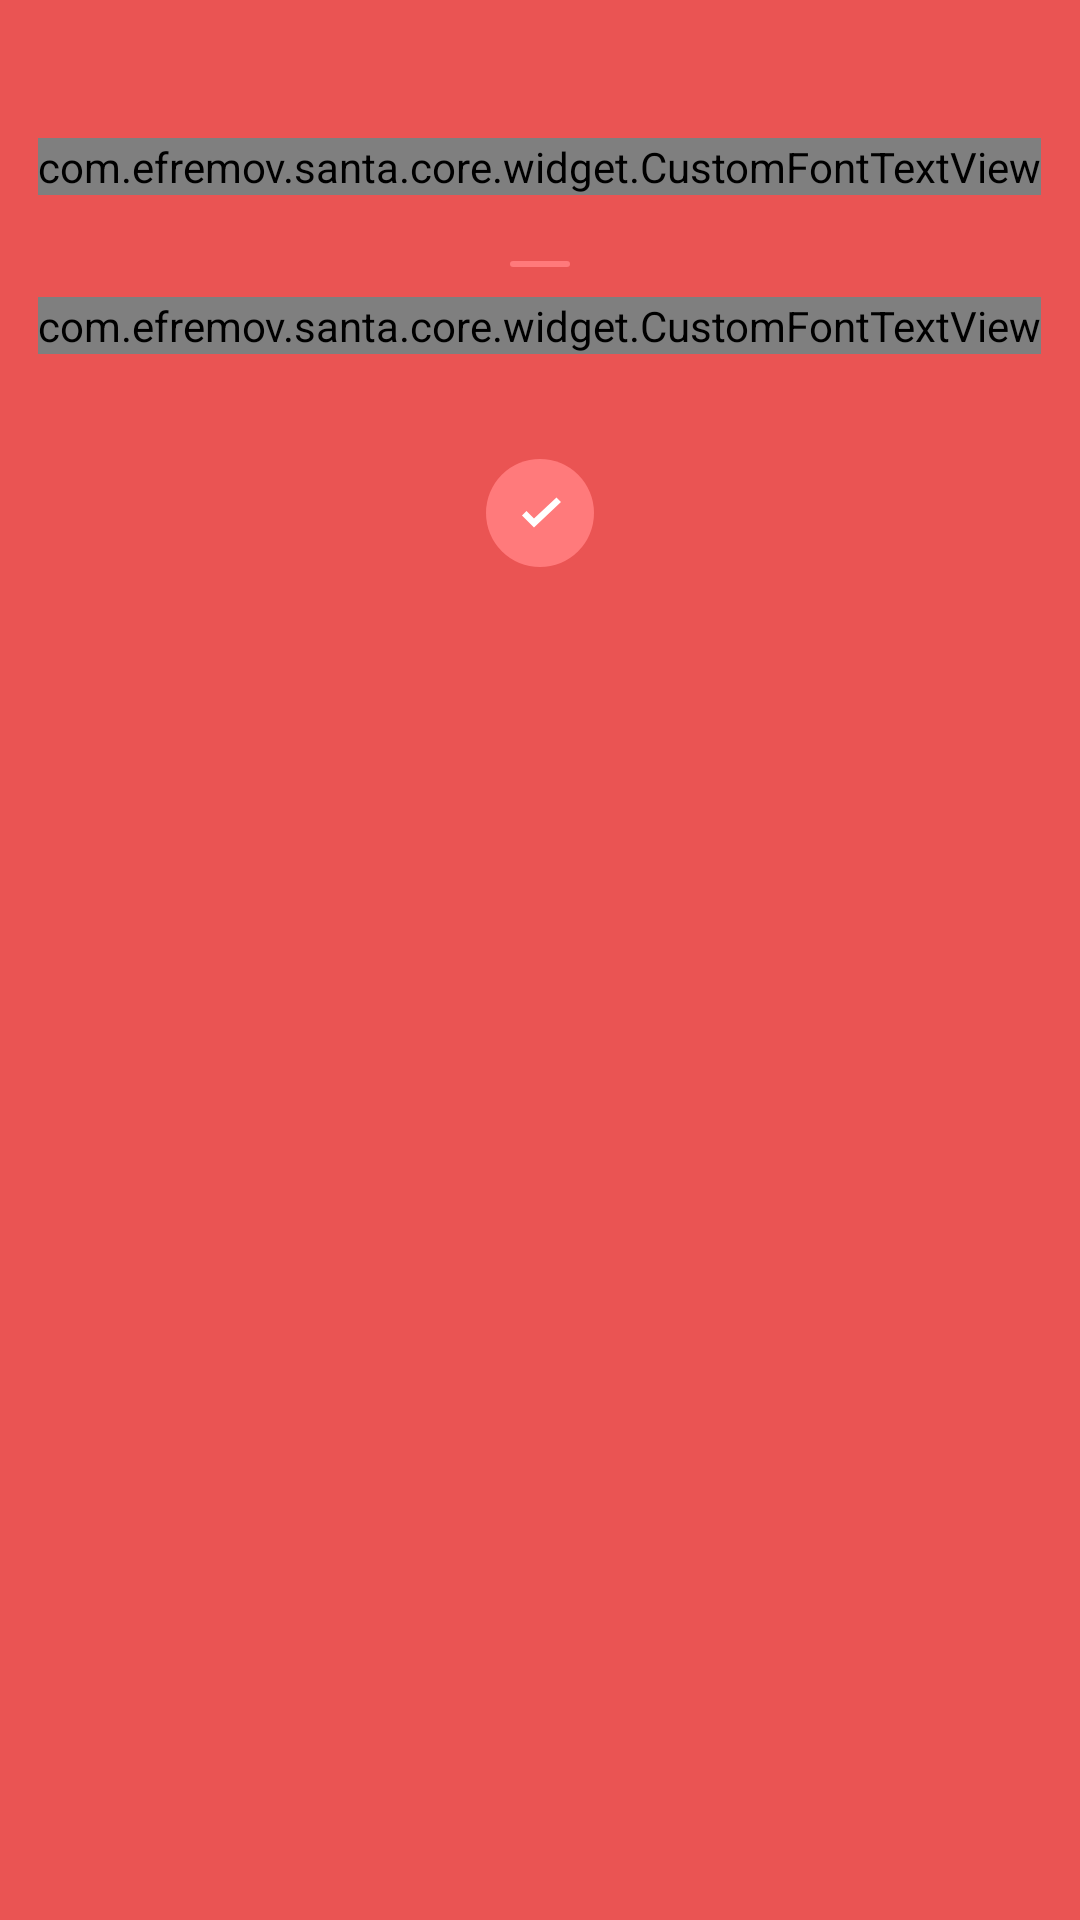

Write the Android layout XML for this screen, with the resource values it uses.
<!-- AndroidManifest.xml: application theme AppTheme -->
<!-- res/layout/dialog_fragment_miracle.xml -->
<?xml version="1.0" encoding="utf-8"?>
<RelativeLayout xmlns:android="http://schemas.android.com/apk/res/android"
                android:layout_width="match_parent"
                android:layout_height="match_parent" xmlns:app="http://schemas.android.com/apk/res-auto"
                android:background="@color/colorPrimary">
    
    <ImageView
        android:id="@+id/rudolph_view"
        android:layout_width="wrap_content"
        android:layout_height="wrap_content"
        android:scaleType="centerCrop"
        android:src="@drawable/ic_launcher_background"
        android:contentDescription="TODO"
        android:layout_marginTop="16dp"
        android:layout_centerHorizontal="true"/>
    
    <com.efremov.santa.core.widget.CustomFontTextView
        android:id="@+id/secretSantaLabel"
        android:layout_width="wrap_content"
        android:layout_height="wrap_content"
        android:text="@string/santa_screen_miracle_happened"
        android:textSize="36sp"
        android:textColor="#ffffff"
        android:lineSpacingExtra="5sp"
        android:layout_below="@id/rudolph_view"
        android:layout_marginTop="30dp"
        android:layout_centerHorizontal="true"
        android:gravity="center_horizontal"
        style="@style/FontSansSerif"
        app:typeFaceAsset="fonts/FuturaPTHeavy.otf"/>
    
    <ImageView
        android:id="@+id/line"
        android:layout_width="20dp"
        android:layout_height="2dp"
        android:contentDescription="TODO"
        android:src="@drawable/line"
        android:layout_marginTop="22dp"
        android:layout_below="@id/secretSantaLabel"
        android:layout_centerHorizontal="true"/>
    
    <com.efremov.santa.core.widget.CustomFontTextView
        android:id="@+id/santa_complete"
        android:layout_width="wrap_content"
        android:layout_height="wrap_content"
        android:text="@string/santa_screen_santa_complete"
        android:textSize="18sp"
        android:lineSpacingExtra="7sp"
        android:layout_marginTop="10dp"
        android:layout_centerHorizontal="true"
        android:gravity="center_horizontal"
        android:layout_below="@id/line"
        android:textColor="@android:color/white"
        app:typeFaceAsset="fonts/FuturaPTBook.otf"/>
    
    <ImageView
        android:id="@+id/done_view"
        android:layout_width="wrap_content"
        android:layout_height="wrap_content"
        android:src="@drawable/ic_done"
        android:layout_centerHorizontal="true"
        android:layout_below="@id/santa_complete"
        android:layout_marginTop="35dp"/>
</RelativeLayout>
<!-- resources referenced by this layout -->
<resources>
  <color name="colorPrimary">#ea5453</color>
  <!-- drawable ic_done (drawable) -->
  <vector xmlns:android="http://schemas.android.com/apk/res/android"
      android:width="36dp"
      android:height="36dp"
      android:viewportWidth="36"
      android:viewportHeight="36">
    <path
        android:pathData="M18,18m-18,0a18,18 0,1 1,36 0a18,18 0,1 1,-36 0"
        android:fillColor="#FF7A7B"
        android:fillType="evenOdd"/>
    <path
        android:pathData="M13.494,17.357l-1.5,1.5 4,4 9,-8.5 -1.5,-1.5 -7.5,7z"
        android:fillColor="#FFF"
        android:fillType="evenOdd"/>
  </vector>
  <!-- drawable line (drawable) -->
  <vector xmlns:android="http://schemas.android.com/apk/res/android"
      android:width="20dp"
      android:height="2dp"
      android:viewportWidth="20"
      android:viewportHeight="2">
    <path
        android:pathData="M1,0L19,0A1,1 0,0 1,20 1L20,1A1,1 0,0 1,19 2L1,2A1,1 0,0 1,0 1L0,1A1,1 0,0 1,1 0z"
        android:fillColor="#FF7A7B"
        android:fillType="evenOdd"/>
  </vector>
  <string name="santa_screen_miracle_happened">Чудо\nпроизошло</string>
  <string name="santa_screen_santa_complete">Состоялся розыгрыш\nТайного Санты</string>
  <style name="FontSansSerif" parent="TextAppearance.AppCompat">
          <item name="android:textColor">@android:color/white</item>
          <item name="android:fontFamily">sans-serif</item>
          <item name="android:textStyle">normal</item>
      </style>
  <style name="AppTheme" parent="Theme.AppCompat.Light.DarkActionBar">
          <item name="colorPrimary">@color/colorPrimary</item>
          <item name="colorPrimaryDark">@color/colorPrimaryDark</item>
          <item name="colorAccent">@color/colorAccent</item>
          <item name="windowActionBar">false</item>
          <item name="windowNoTitle">true</item>
      </style>
  <color name="colorPrimaryDark">#de4847</color>
  <color name="colorAccent">#ea5453</color>
</resources>
